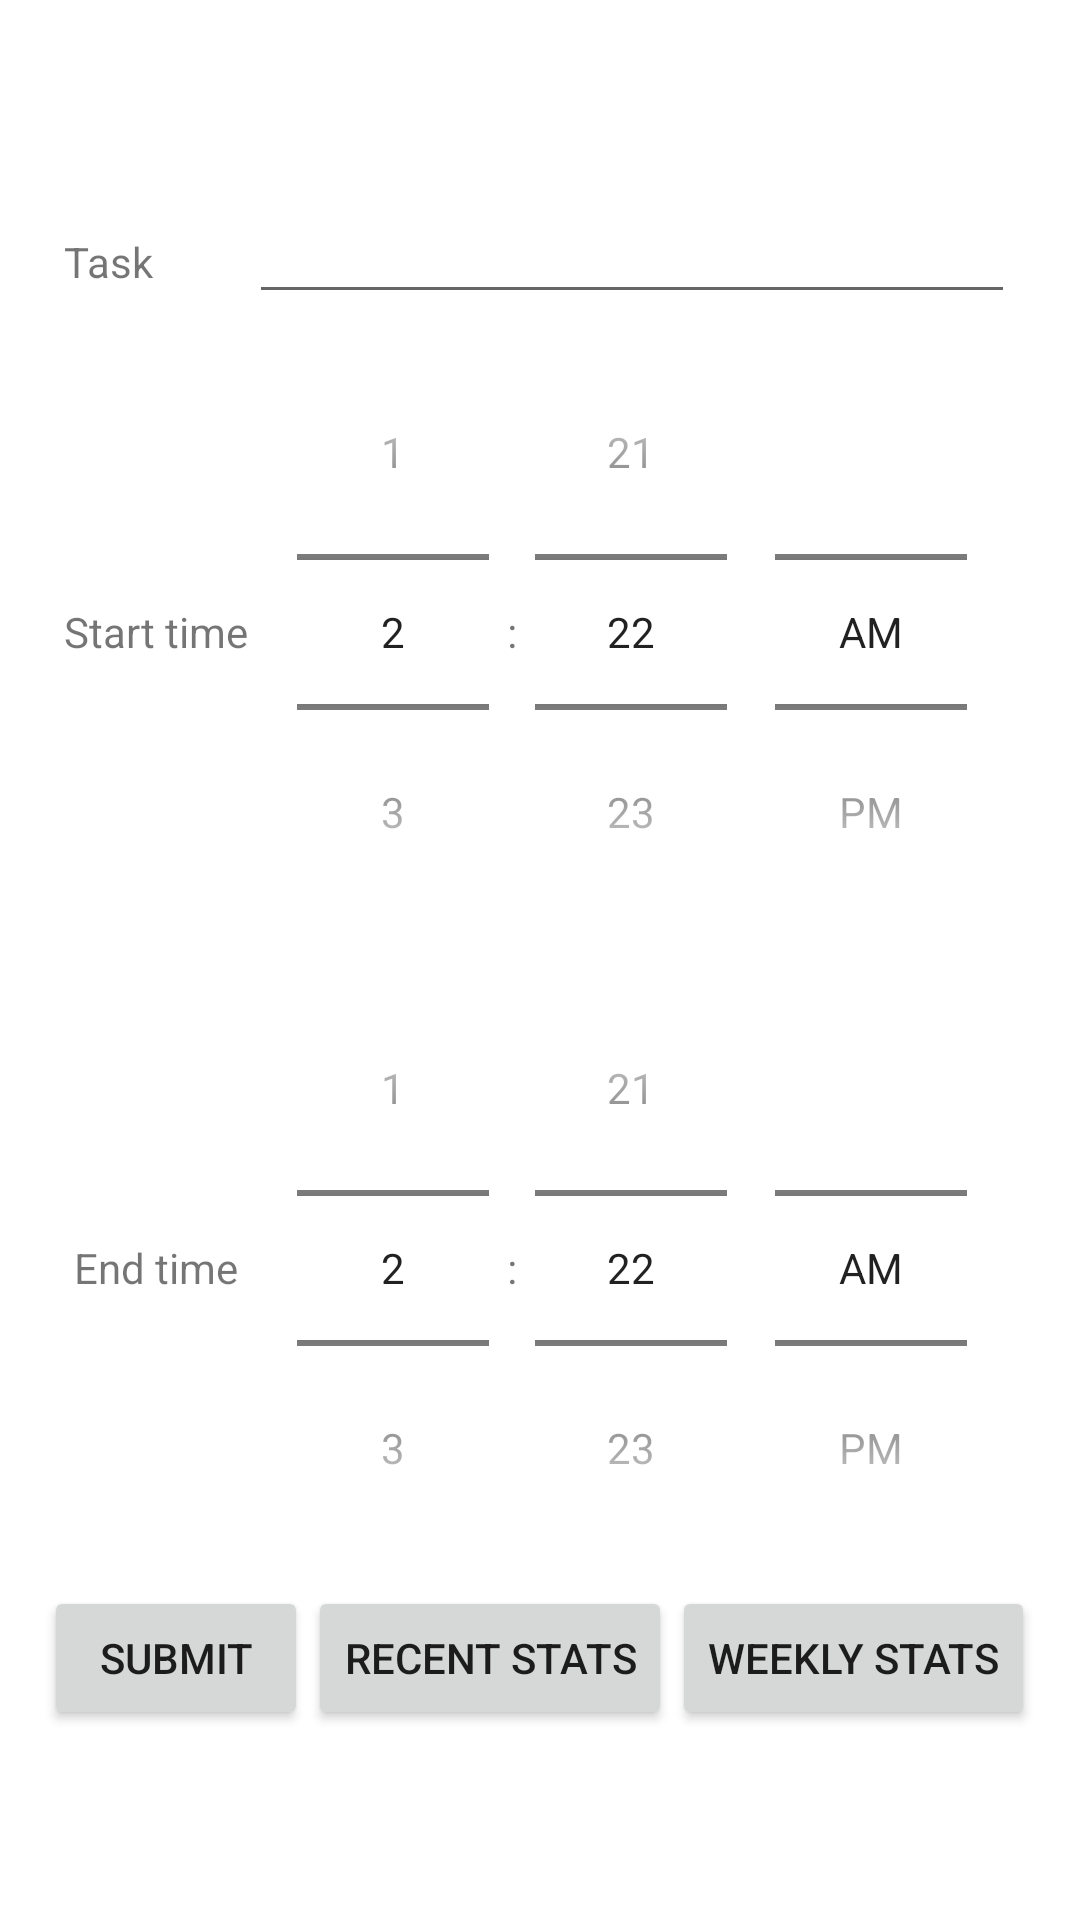

Reconstruct the res/layout file that produces this screen, plus the resources it refers to.
<!-- AndroidManifest.xml: application theme Theme.SimpleTimeTracker -->
<!-- res/layout/activity_main.xml -->
<?xml version="1.0" encoding="utf-8"?>
<androidx.constraintlayout.widget.ConstraintLayout xmlns:android="http://schemas.android.com/apk/res/android"
    xmlns:app="http://schemas.android.com/apk/res-auto"
    xmlns:tools="http://schemas.android.com/tools"
    android:layout_width="match_parent"
    android:layout_height="match_parent"
    tools:context=".MainActivity">
    <LinearLayout
        android:layout_width="match_parent"
        android:layout_height="match_parent"
        android:orientation="vertical"
        android:gravity="center">
    <TableLayout
        android:layout_width="wrap_content"
        android:layout_height="wrap_content"
        android:orientation="vertical"
        tools:layout_editor_absoluteX="45dp"
        tools:layout_editor_absoluteY="29dp"
        >

        <TableRow android:layout_width="match_parent"
            >

            <TextView
                android:id="@+id/textView4"
                android:layout_width="wrap_content"
                android:layout_height="wrap_content"
                android:text="Task" />

            <EditText
                android:id="@+id/tasksInput" />
        </TableRow>

<TableRow android:layout_width="match_parent">
    <TextView
            android:id="@+id/textView2"
            android:layout_width="wrap_content"
            android:layout_height="wrap_content"
            android:text="Start time"
            android:layout_gravity="center"/>

        <TimePicker
            android:id="@+id/startTime"
            android:layout_width="wrap_content"
            android:layout_height="wrap_content"
            android:timePickerMode="spinner" />
</TableRow>
        <TableRow android:layout_width="match_parent">
        <TextView
            android:id="@+id/textView3"
            android:layout_width="wrap_content"
            android:layout_height="wrap_content"
            android:text="End time"
            android:layout_gravity="center"/>

        <TimePicker
            android:id="@+id/endTime"
            android:layout_width="wrap_content"
            android:layout_height="wrap_content"
            android:timePickerMode="spinner" />
        </TableRow>
    </TableLayout>

<LinearLayout
    android:layout_width="wrap_content"
    android:layout_height="wrap_content"
    android:orientation="horizontal"
    android:layout_gravity="center"
    >
        <Button
            android:id="@+id/submit"
            android:layout_width="wrap_content"
            android:layout_height="wrap_content"
            android:text="Submit"
            android:onClick="saveData"/>

        <Button
            android:id="@+id/recentStats"
            android:layout_width="wrap_content"
            android:layout_height="wrap_content"
            android:onClick="recentStats"
            android:text="Recent Stats" />
        <Button
            android:id="@+id/emailStats"
            android:layout_width="wrap_content"
            android:layout_height="wrap_content"
            android:text="Weekly stats"
            android:onClick="weeklyStats"/>
</LinearLayout>
    </LinearLayout>

</androidx.constraintlayout.widget.ConstraintLayout>
<!-- resources referenced by this layout -->
<resources>
  <style name="Theme.SimpleTimeTracker" parent="Theme.MaterialComponents.DayNight.DarkActionBar">
          
          <item name="colorPrimary">@color/purple_500</item>
          <item name="colorPrimaryVariant">@color/purple_700</item>
          <item name="colorOnPrimary">@color/white</item>
          
          <item name="colorSecondary">@color/teal_200</item>
          <item name="colorSecondaryVariant">@color/teal_700</item>
          <item name="colorOnSecondary">@color/black</item>
          
          <item name="android:statusBarColor" tools:targetApi="l">?attr/colorPrimaryVariant</item>
          
      </style>
  <!-- not gathered from this repository: default colours our renderer supplied (Android Studio template values) -->
  <color name="purple_500">#FF6200EE</color>
  <color name="purple_700">#FF3700B3</color>
  <color name="teal_200">#FF03DAC5</color>
  <color name="teal_700">#FF018786</color>
  <color name="black">#FF000000</color>
  <color name="white">#FFFFFFFF</color>
</resources>
